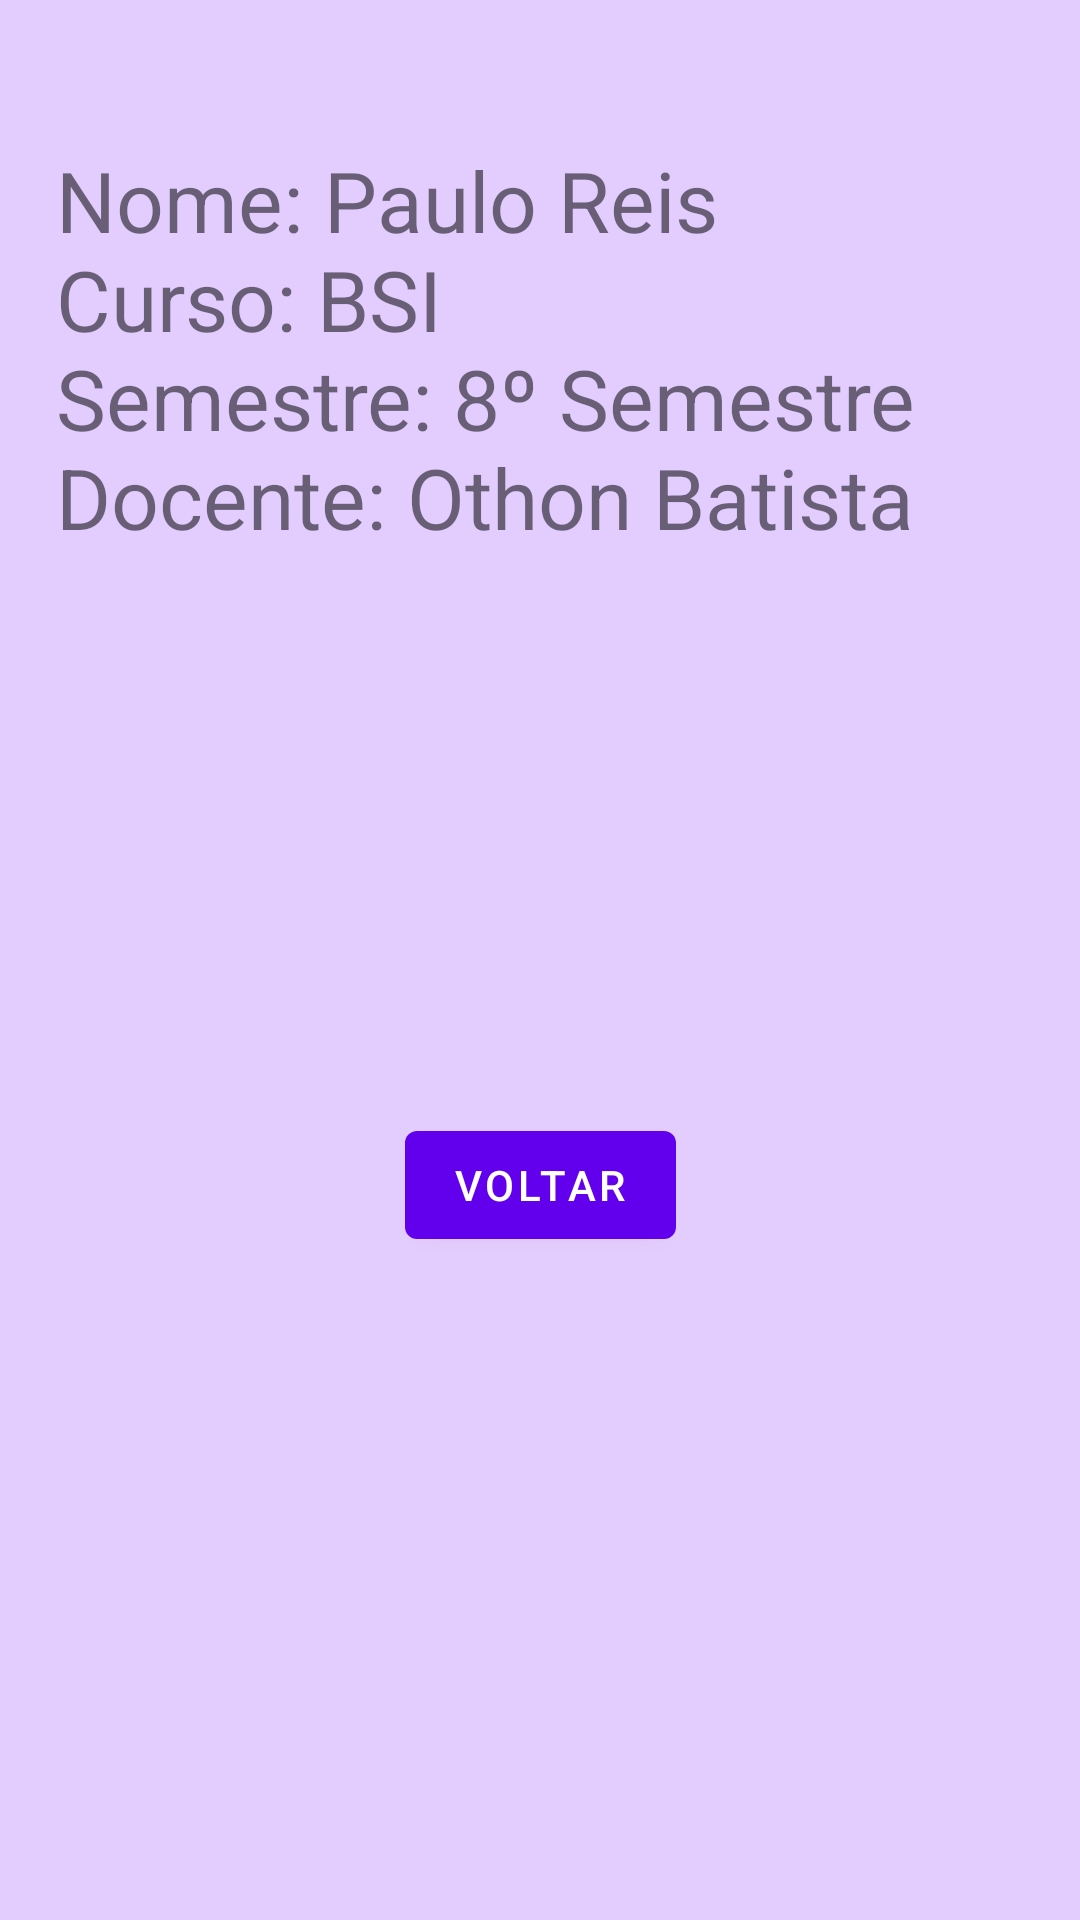

Layout XML and referenced resources for this Android screen:
<!-- AndroidManifest.xml: application theme Theme.TrabalhoOthon1 -->
<!-- res/layout/fragment_second.xml -->
<?xml version="1.0" encoding="utf-8"?>
<androidx.constraintlayout.widget.ConstraintLayout xmlns:android="http://schemas.android.com/apk/res/android"
    xmlns:app="http://schemas.android.com/apk/res-auto"
    xmlns:tools="http://schemas.android.com/tools"
    android:layout_width="match_parent"
    android:layout_height="match_parent"
    android:background="@color/purple_100"
    tools:context=".SecondFragment">

    <TextView
        android:id="@+id/textview_second"
        android:layout_width="322dp"
        android:layout_height="263dp"
        android:layout_marginTop="48dp"
        android:text="@string/author_data"
        android:textSize="28sp"
        app:layout_constraintEnd_toEndOf="parent"
        app:layout_constraintHorizontal_bias="0.494"
        app:layout_constraintStart_toStartOf="parent"
        app:layout_constraintTop_toTopOf="parent" />

    <Button
        android:id="@+id/button_second"
        android:layout_width="wrap_content"
        android:layout_height="wrap_content"
        android:layout_marginTop="60dp"
        android:text="@string/back_button"
        app:layout_constraintEnd_toEndOf="parent"
        app:layout_constraintStart_toStartOf="parent"
        app:layout_constraintTop_toBottomOf="@+id/textview_second" />
</androidx.constraintlayout.widget.ConstraintLayout>
<!-- resources referenced by this layout -->
<resources>
  <color name="purple_100">#E3CDFF</color>
  <string name="author_data">
          Nome: Paulo Reis\nCurso: BSI\nSemestre: 8º Semestre\nDocente: Othon Batista
      </string>
  <string name="back_button">Voltar</string>
  <style name="Theme.TrabalhoOthon1" parent="Theme.MaterialComponents.DayNight.DarkActionBar">
          
          <item name="colorPrimary">@color/purple_500</item>
          <item name="colorPrimaryVariant">@color/purple_700</item>
          <item name="colorOnPrimary">@color/white</item>
          
          <item name="colorSecondary">@color/teal_200</item>
          <item name="colorSecondaryVariant">@color/teal_700</item>
          <item name="colorOnSecondary">@color/black</item>
          
          <item name="android:statusBarColor" tools:targetApi="l">?attr/colorPrimaryVariant</item>
          
      </style>
  <color name="purple_500">#FF6200EE</color>
  <color name="purple_700">#FF3700B3</color>
  <color name="white">#FFFFFFFF</color>
  <color name="teal_200">#FF03DAC5</color>
  <color name="teal_700">#FF018786</color>
  <color name="black">#FF000000</color>
</resources>
